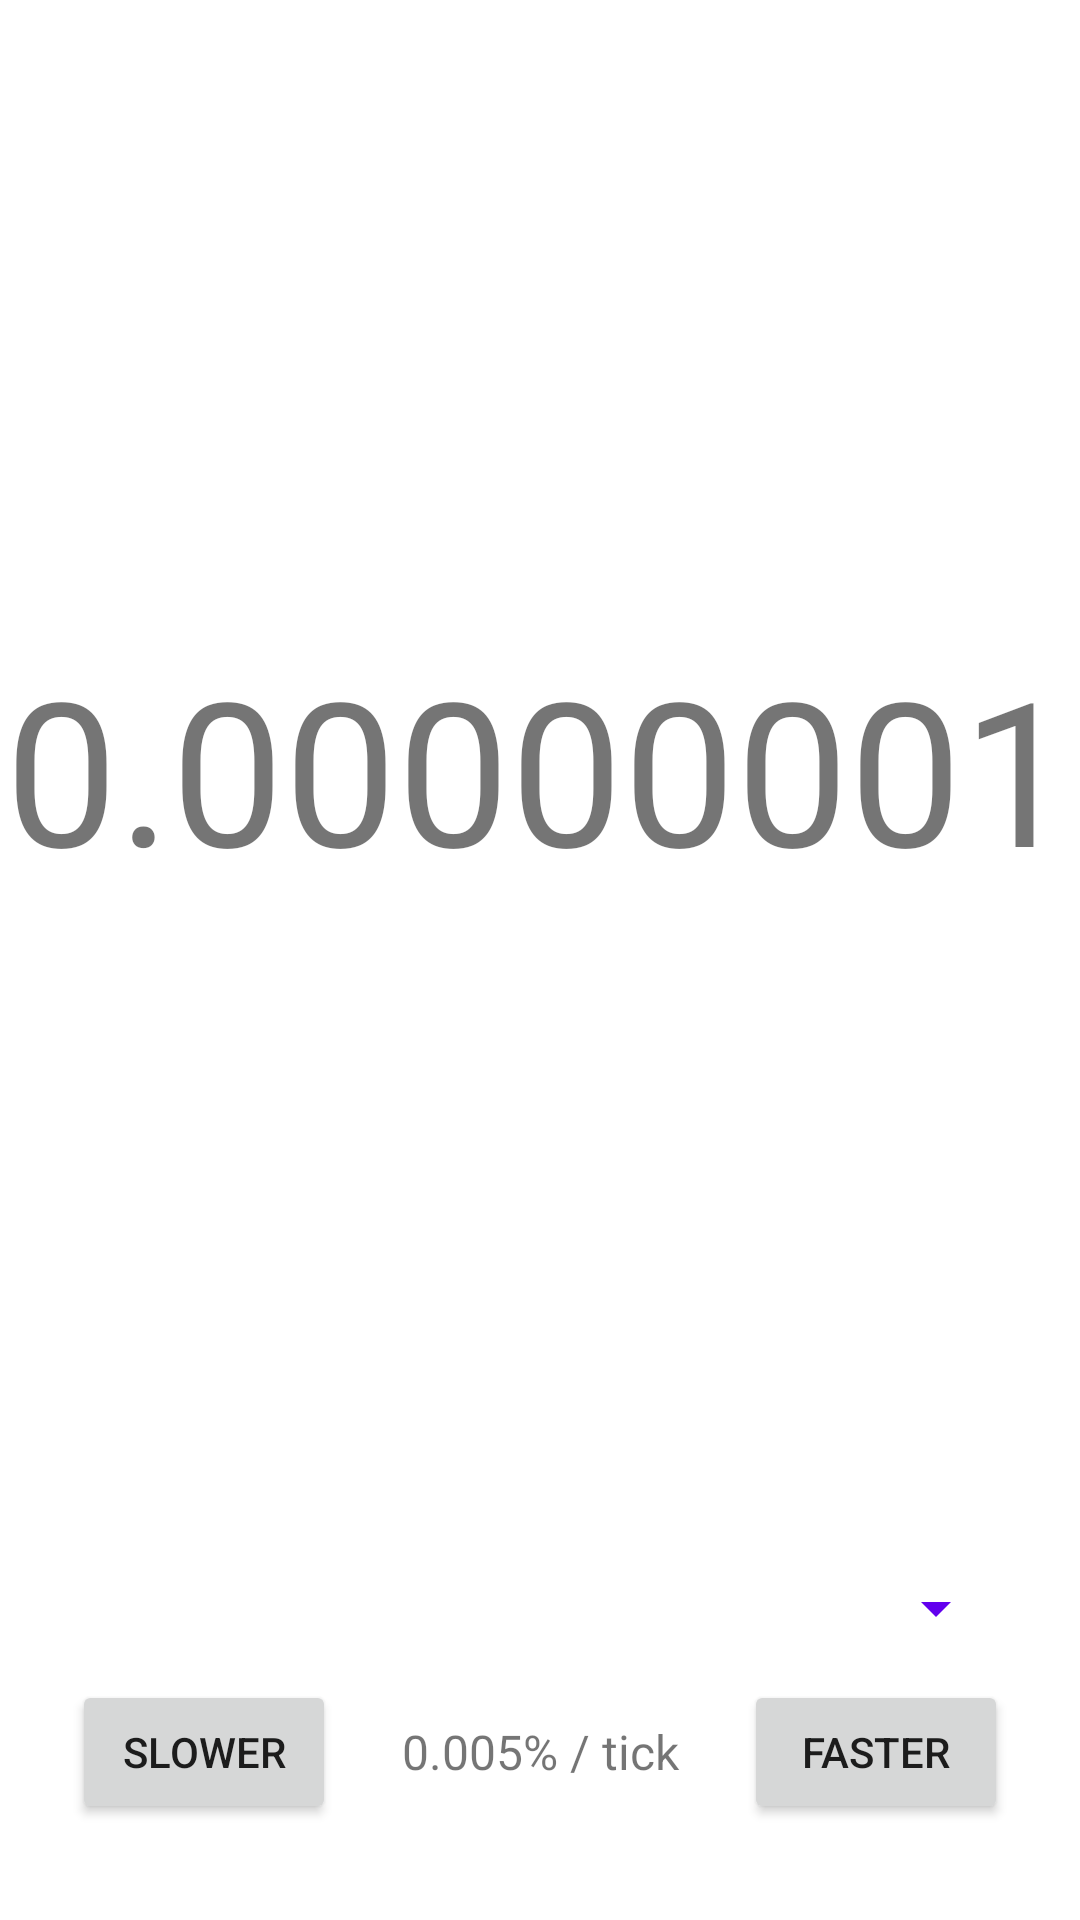

Layout XML and referenced resources for this Android screen:
<!-- AndroidManifest.xml: application theme Theme.BasicApp -->
<!-- res/layout/activity_growth.xml -->
<?xml version="1.0" encoding="utf-8"?>
<androidx.constraintlayout.widget.ConstraintLayout
    xmlns:android="http://schemas.android.com/apk/res/android"
    xmlns:app="http://schemas.android.com/apk/res-auto"
    xmlns:tools="http://schemas.android.com/tools"
    android:layout_width="match_parent"
    android:layout_height="match_parent"
    tools:context=".GrowthActivity">

    <TextView
        android:id="@+id/growthNumber"
        android:layout_width="0dp"
        android:layout_height="0dp"
        android:autoSizeTextType="uniform"
        android:autoSizeMinTextSize="12sp"
        android:autoSizeMaxTextSize="72sp"
        android:autoSizeStepGranularity="1sp"
        android:gravity="center"
        android:maxLines="1"
        android:text="0.00000001"
        app:layout_constraintBottom_toTopOf="@+id/themeSpinner"
        app:layout_constraintEnd_toEndOf="parent"
        app:layout_constraintStart_toStartOf="parent"
        app:layout_constraintTop_toTopOf="parent" />

    <Spinner
        android:id="@+id/themeSpinner"
        android:spinnerMode="dropdown"
        android:layout_width="0dp"
        android:layout_height="48dp"
        android:layout_marginStart="24dp"
        android:layout_marginEnd="24dp"
        android:backgroundTint="?attr/colorPrimary"
        app:layout_constraintBottom_toTopOf="@+id/rateControls"
        app:layout_constraintEnd_toEndOf="parent"
        app:layout_constraintStart_toStartOf="parent"
        app:layout_constraintTop_toBottomOf="@+id/growthNumber" />

    <LinearLayout
        android:id="@+id/rateControls"
        android:layout_width="0dp"
        android:layout_height="wrap_content"
        android:orientation="horizontal"
        android:gravity="center_vertical"
        android:layout_marginBottom="32dp"
        android:layout_marginStart="24dp"
        android:layout_marginEnd="24dp"
        app:layout_constraintBottom_toBottomOf="parent"
        app:layout_constraintEnd_toEndOf="parent"
        app:layout_constraintStart_toStartOf="parent">

        <Button
            android:id="@+id/btnSlower"
            android:layout_width="wrap_content"
            android:layout_height="wrap_content"
            android:text="Slower" />

        <TextView
            android:id="@+id/rateLabel"
            android:layout_width="0dp"
            android:layout_height="wrap_content"
            android:layout_weight="1"
            android:gravity="center"
            android:textSize="16sp"
            android:text="0.005% / tick" />

        <Button
            android:id="@+id/btnFaster"
            android:layout_width="wrap_content"
            android:layout_height="wrap_content"
            android:text="Faster" />

    </LinearLayout>

</androidx.constraintlayout.widget.ConstraintLayout>
<!-- resources referenced by this layout -->
<resources>
  <style name="Theme.BasicApp" parent="Theme.MaterialComponents.DayNight.DarkActionBar">
          <item name="colorPrimary">@color/purple_500</item>
          <item name="colorPrimaryVariant">@color/purple_700</item>
          <item name="colorOnPrimary">@color/white</item>
          <item name="colorSecondary">@color/teal_200</item>
          <item name="colorSecondaryVariant">@color/teal_700</item>
          <item name="colorOnSecondary">@color/black</item>
          <item name="android:statusBarColor">@color/purple_700</item>
      </style>
  <color name="purple_500">#FF6200EE</color>
  <color name="purple_700">#FF3700B3</color>
  <color name="white">#FFFFFFFF</color>
  <color name="teal_200">#FF03DAC5</color>
  <color name="teal_700">#FF018786</color>
  <color name="black">#FF000000</color>
</resources>
